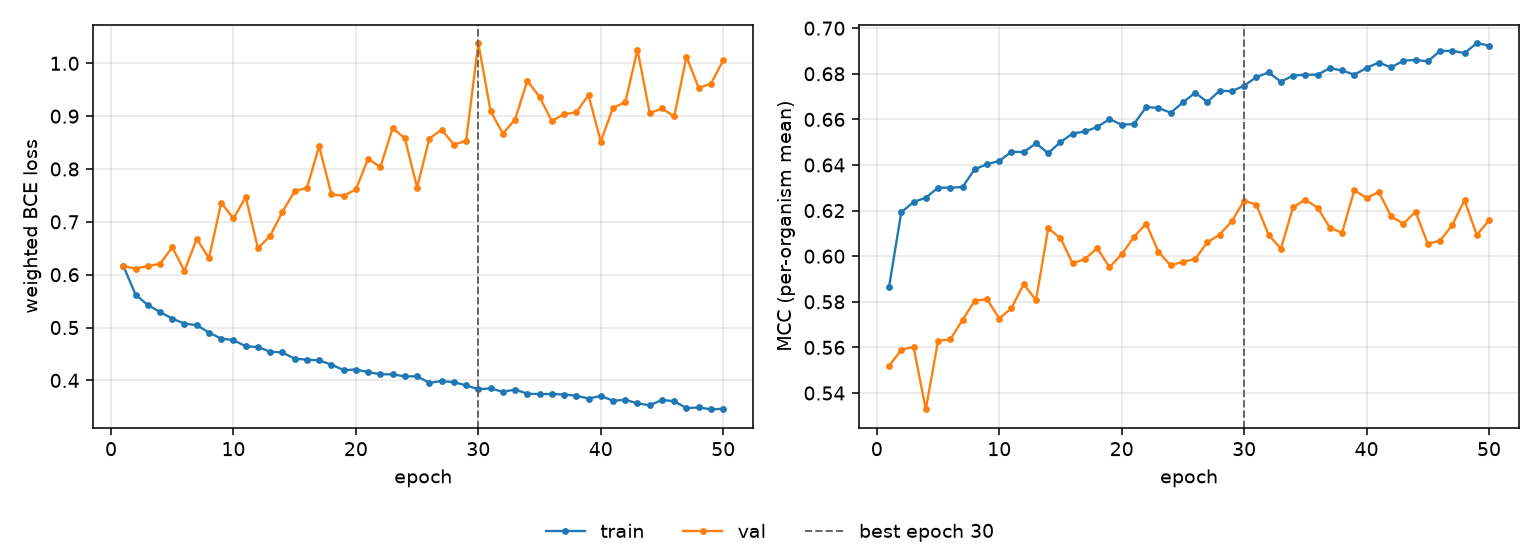

The table this chart was drawn from, first rows:
epoch, tr_loss, vl_loss, tr_mcc, vl_mcc, is_best
1, 0.6171, 0.6165, 0.5866, 0.5519, False
2, 0.5625, 0.6114, 0.6193, 0.5589, False
3, 0.5426, 0.6167, 0.6237, 0.5602, False
4, 0.5295, 0.6202, 0.6257, 0.5328, False
5, 0.5168, 0.6518, 0.63, 0.5629, False
6, 0.5075, 0.6073, 0.6301, 0.5635, False
7, 0.5047, 0.6679, 0.6303, 0.5721, False
8, 0.4903, 0.6312, 0.6382, 0.5805, False
9, 0.4792, 0.7363, 0.6403, 0.5812, False
10, 0.4762, 0.7064, 0.6418, 0.5726, False
11, 0.4645, 0.747, 0.6458, 0.5773, False
12, 0.4631, 0.65, 0.6457, 0.5878, False
13, 0.4543, 0.6734, 0.6495, 0.5807, False
14, 0.4528, 0.7189, 0.6452, 0.6123, False
15, 0.4411, 0.7579, 0.65, 0.6079, False
16, 0.4392, 0.7643, 0.6538, 0.5968, False
17, 0.4379, 0.8429, 0.6547, 0.5988, False
18, 0.4298, 0.7522, 0.6566, 0.6035, False
19, 0.4194, 0.7489, 0.6601, 0.5952, False
20, 0.4206, 0.7614, 0.6577, 0.6008, False
21, 0.4156, 0.8195, 0.6579, 0.6085, False
22, 0.4116, 0.8035, 0.6654, 0.6143, False
23, 0.4115, 0.8772, 0.665, 0.6019, False
24, 0.4076, 0.8583, 0.6629, 0.596, False
25, 0.4077, 0.7648, 0.6674, 0.5976, False
26, 0.3954, 0.8577, 0.6717, 0.5988, False
27, 0.3988, 0.8744, 0.6676, 0.6061, False
28, 0.3966, 0.8463, 0.6725, 0.6095, False
29, 0.3907, 0.8531, 0.6724, 0.6154, False
30, 0.3831, 1.038, 0.6748, 0.6244, True
31, 0.385, 0.9096, 0.6785, 0.6226, False
32, 0.3783, 0.8671, 0.6806, 0.6094, False
33, 0.3827, 0.8933, 0.6766, 0.6033, False
34, 0.3749, 0.9669, 0.6792, 0.6215, False
35, 0.374, 0.9365, 0.6796, 0.6248, False
36, 0.3742, 0.8907, 0.6796, 0.6212, False
37, 0.3732, 0.9037, 0.6825, 0.6125, False
38, 0.3711, 0.9073, 0.6814, 0.6102, False
39, 0.3656, 0.9399, 0.6796, 0.629, False
40, 0.3706, 0.852, 0.6826, 0.6255, False
41, 0.3615, 0.9159, 0.6849, 0.6282, False
42, 0.3632, 0.9261, 0.6828, 0.6175, False
43, 0.3565, 1.026, 0.6857, 0.6143, False
44, 0.3529, 0.9055, 0.6861, 0.6195, False
45, 0.363, 0.9146, 0.6854, 0.6054, False
46, 0.3606, 0.8993, 0.69, 0.6068, False
47, 0.3474, 1.013, 0.69, 0.6137, False
48, 0.3488, 0.9533, 0.6891, 0.6246, False
49, 0.3451, 0.9615, 0.6934, 0.6093, False
50, 0.3464, 1.006, 0.6924, 0.6157, False
